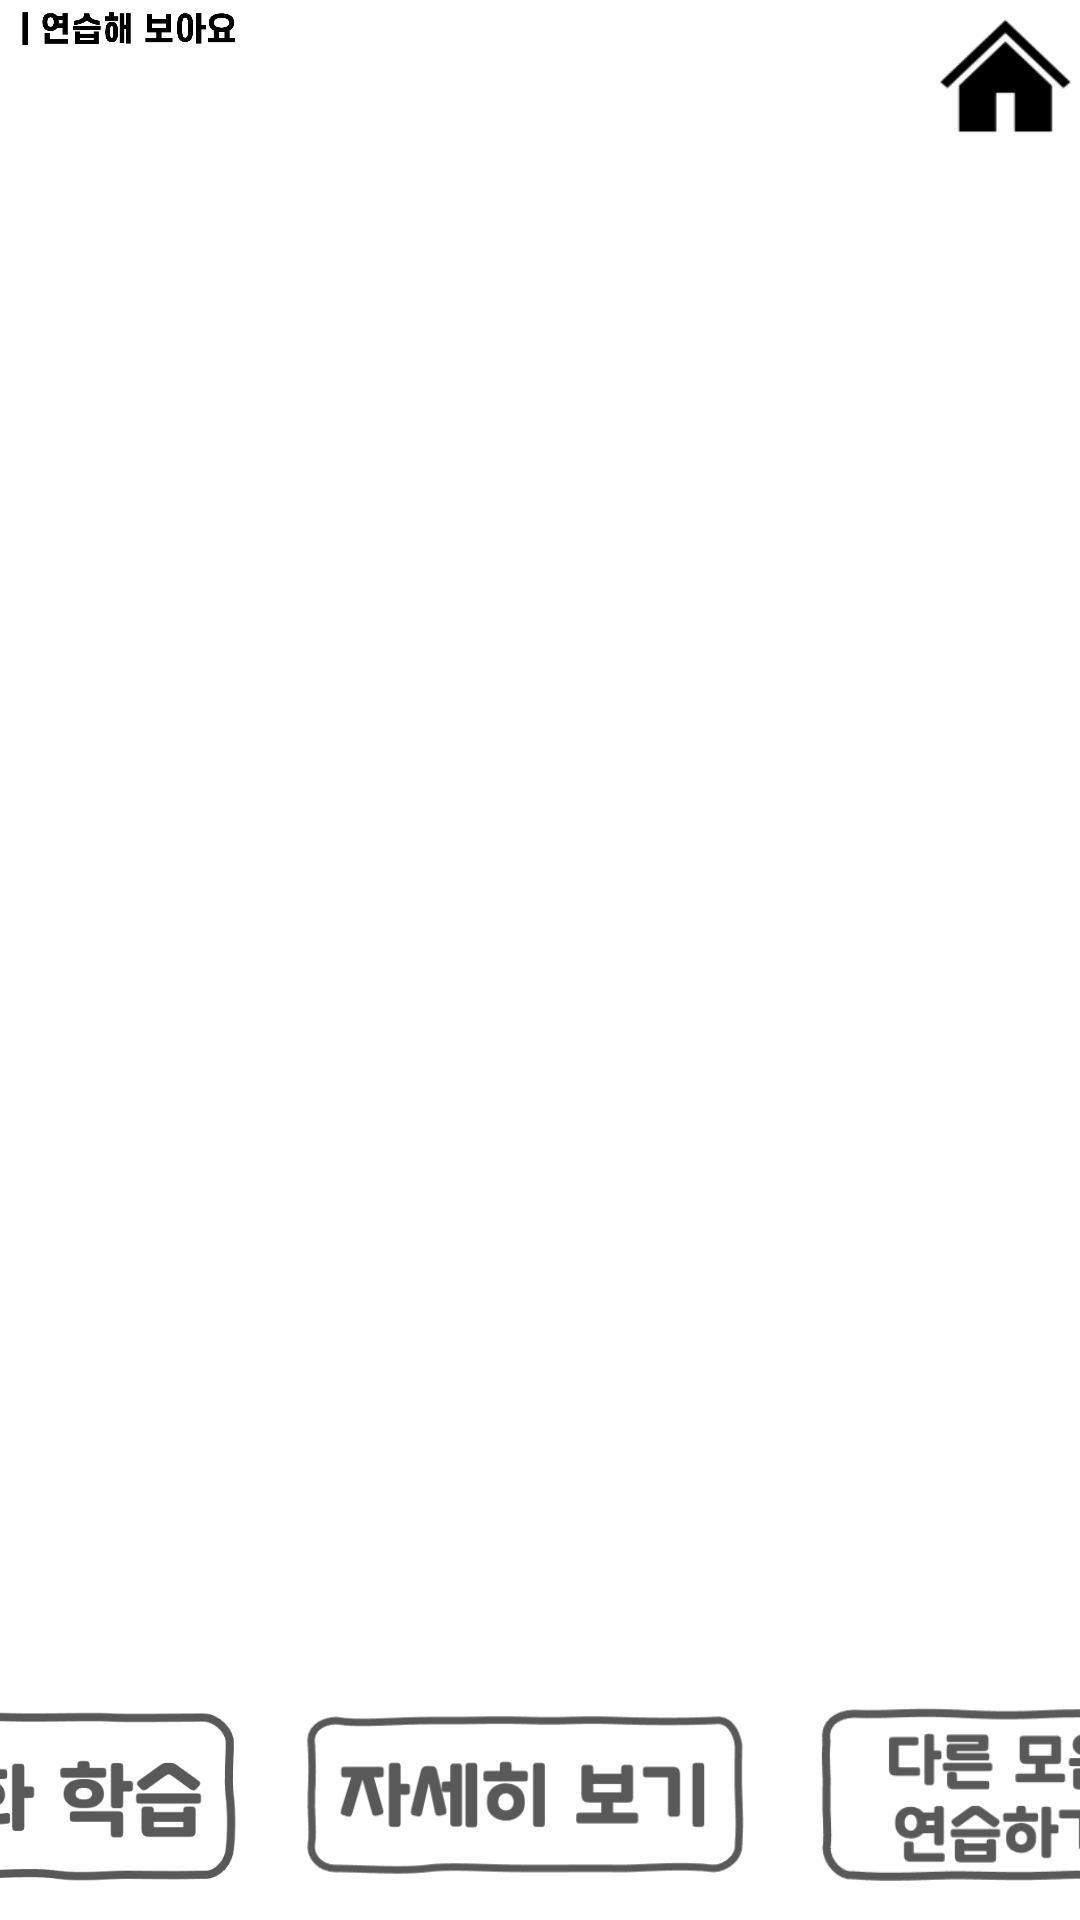

Layout XML and referenced resources for this Android screen:
<!-- AndroidManifest.xml: application theme AppTheme -->
<!-- res/layout/activity_practice__result.xml -->
<?xml version="1.0" encoding="utf-8"?>
<LinearLayout xmlns:android="http://schemas.android.com/apk/res/android"
    xmlns:app="http://schemas.android.com/apk/res-auto"
    xmlns:tools="http://schemas.android.com/tools"
    android:layout_width="match_parent"
    android:layout_height="match_parent"
    android:background="@color/white"
    tools:context=".view.practice.Practice_Result">

    <androidx.constraintlayout.widget.ConstraintLayout
        android:layout_width="match_parent"
        android:layout_height="match_parent">
        <LinearLayout
            android:id="@+id/topPanel"
            android:layout_width="match_parent"
            android:layout_height="50dp"
            android:orientation="horizontal"
            app:layout_constraintTop_toTopOf="parent">
            <ImageView
                android:id="@+id/imageView"
                android:layout_width="wrap_content"
                android:layout_height="wrap_content"
                android:layout_weight="2"
                android:scaleType="fitStart"
                app:srcCompat="@drawable/practice1" />

            <View
                android:layout_width="wrap_content"
                android:layout_height="wrap_content"
                android:layout_weight="1"/>

            <ImageButton
                android:id="@+id/mtMain1"
                android:layout_width="50dp"
                android:layout_height="match_parent"
                android:background="@color/white"
                android:scaleType="centerInside"
                app:srcCompat="@drawable/home" />
        </LinearLayout>

        <LinearLayout
            android:id="@+id/result_layout"
            android:layout_width="match_parent"
            android:layout_height="0dp"
            android:layout_marginVertical="20dp"
            android:paddingHorizontal="20dp"
            app:layout_constraintTop_toBottomOf="@+id/topPanel"
            app:layout_constraintBottom_toTopOf="@+id/btn_layout">

            <ImageView
                android:id="@+id/imageResult_view"
                android:layout_width="wrap_content"
                android:layout_height="match_parent"
                android:layout_marginEnd="10dp"
                android:layout_weight="1" />

            <LinearLayout
                android:id="@+id/image_layout"
                android:layout_width="wrap_content"
                android:layout_height="match_parent"
                android:orientation="vertical"
                android:layout_weight="1">
                <LinearLayout
                    android:layout_width="match_parent"
                    android:layout_height="match_parent"
                    android:orientation="horizontal"
                    android:layout_weight="1">
                    <ImageView
                        android:id="@+id/mouthResult"
                        android:layout_width="wrap_content"
                        android:layout_height="match_parent"
                        android:layout_marginBottom="5dp"
                        android:layout_weight="1"
                        android:scaleType="centerInside" />

                    <ImageView
                        android:id="@+id/voiceResult"
                        android:layout_width="wrap_content"
                        android:layout_height="match_parent"
                        android:layout_marginBottom="5dp"
                        android:layout_weight="1"
                        android:scaleType="centerInside" />
                </LinearLayout>

                <ImageView
                    android:id="@+id/totallResult"
                    android:layout_width="wrap_content"
                    android:layout_height="match_parent"
                    android:layout_marginTop="5dp"
                    android:scaleType="centerInside"
                    android:layout_weight="1" />
            </LinearLayout>
        </LinearLayout>

        <LinearLayout
            android:id="@+id/btn_layout"
            android:layout_width="wrap_content"
            android:layout_height="wrap_content"
            android:layout_marginBottom="10dp"
            android:orientation="horizontal"
            android:gravity="center"
            app:layout_constraintBottom_toBottomOf="parent"
            app:layout_constraintEnd_toEndOf="parent">
            <ImageView
                android:id="@+id/mtEnrichment"
                android:layout_width="130dp"
                android:layout_height="wrap_content"
                android:adjustViewBounds="true"
                android:scaleType="fitCenter"
                android:layout_marginEnd="20dp"
                app:srcCompat="@drawable/enrich_bt2" />

            <ImageView
                android:id="@+id/mtRDetail1"
                android:layout_width="150dp"
                android:layout_height="wrap_content"
                android:adjustViewBounds="true"
                android:scaleType="fitCenter"
                android:layout_marginEnd="20dp"
                app:srcCompat="@drawable/todetail" />

            <ImageView
                android:id="@+id/mtVowelPractice"
                android:layout_width="130dp"
                android:layout_height="wrap_content"
                android:adjustViewBounds="true"
                android:scaleType="fitCenter"
                android:layout_marginEnd="10dp"
                app:srcCompat="@drawable/practicemore" />
        </LinearLayout>
    </androidx.constraintlayout.widget.ConstraintLayout>
</LinearLayout>
<!-- resources referenced by this layout -->
<resources>
  <color name="white">#FFFFFF</color>
  <!-- drawable enrich_bt2: png bitmap (drawable-v24, 18374 bytes) -->
  <!-- drawable home: png bitmap (drawable, 1914 bytes) -->
  <!-- drawable practice1: png bitmap (drawable, 14162 bytes) -->
  <!-- drawable practicemore: png bitmap (drawable, 14504 bytes) -->
  <!-- drawable todetail: png bitmap (drawable, 14659 bytes) -->
  <style name="AppTheme" parent="Theme.MaterialComponents.Light.NoActionBar">
          <item name="windowActionBar">false</item>
          <item name="android:screenOrientation">landscape</item>
          <item name="android:windowActionBarOverlay">true</item>
          <item name="windowNoTitle">true</item>
          <item name="colorAccent">@color/yellow</item>
          <item name="colorPrimary">@color/white</item>
          <item name="colorPrimaryDark">@color/white</item>
          <item name="android:windowLightStatusBar">true</item>
          <item name="android:windowFullscreen">true</item>
      </style>
  <color name="yellow">#edc646</color>
</resources>
